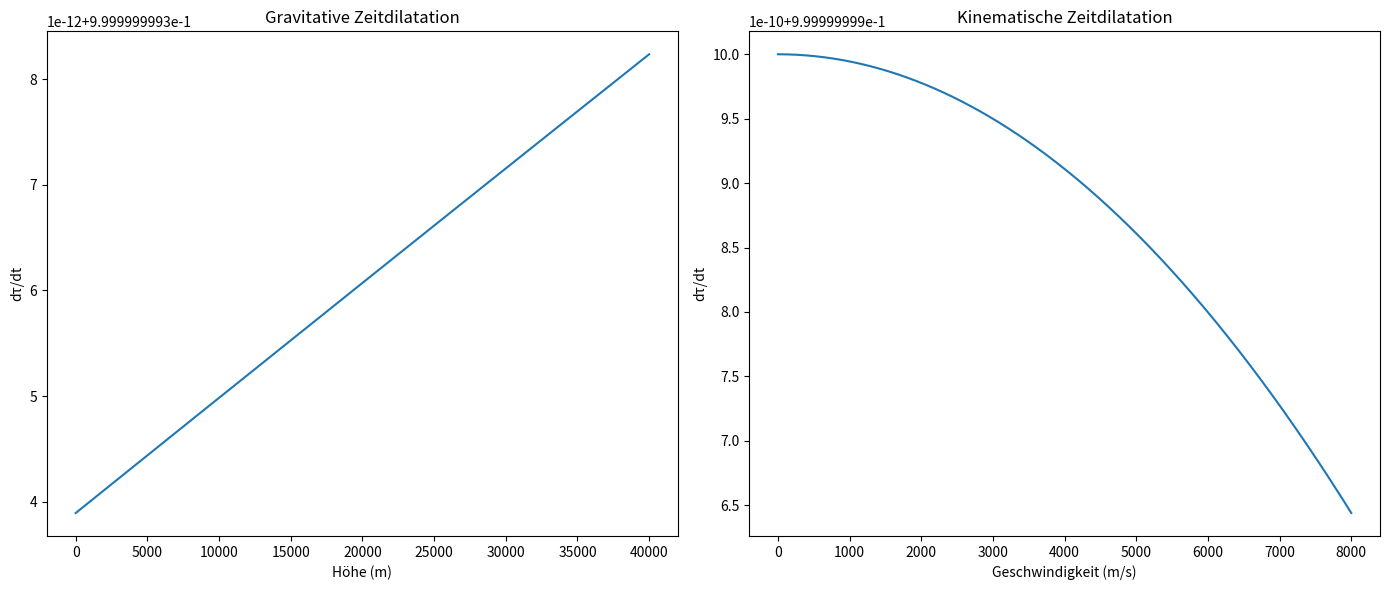

Generate this figure with matplotlib:
import numpy as np
import matplotlib.pyplot as plt

c = 299792458  # Lichtgeschwindigkeit (m/s)
G = 6.67430e-11
M_earth = 5.972e24
R_earth = 6.371e6

h = np.linspace(0, 40000, 500)  # 0–40 km
factor_grav = np.sqrt(1 - (2 * G * M_earth) / ((R_earth + h) * c**2))

v = np.linspace(0, 8000, 500)  # 0–8 km/s
factor_kin = np.sqrt(1 - (v**2) / c**2)

plt.figure(figsize=(14,6))

plt.subplot(1,2,1)
plt.plot(h, factor_grav)
plt.title('Gravitative Zeitdilatation')
plt.xlabel('Höhe (m)')
plt.ylabel('dτ/dt')

plt.subplot(1,2,2)
plt.plot(v, factor_kin)
plt.title('Kinematische Zeitdilatation')
plt.xlabel('Geschwindigkeit (m/s)')
plt.ylabel('dτ/dt')

plt.tight_layout()
plt.show()
